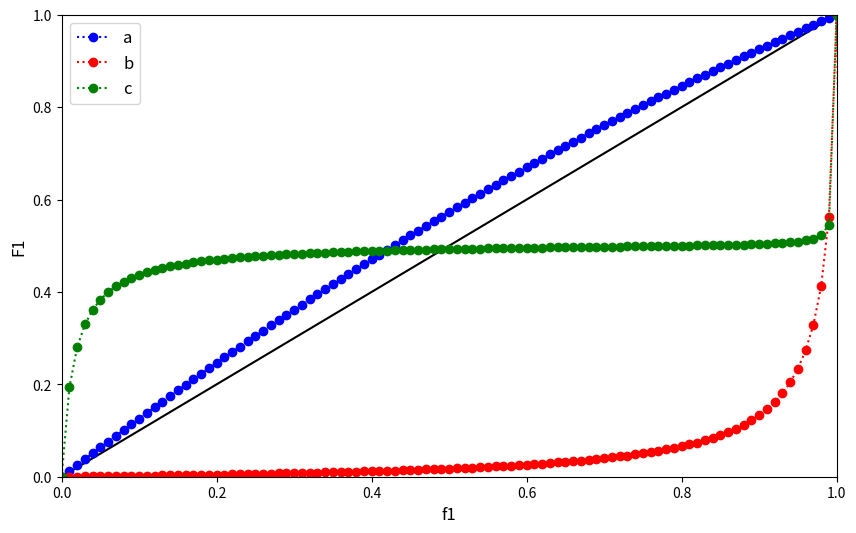

Write Python code to recreate this figure.

# -*- coding: utf-8 -*-
"""
polymat_3_2

Polymeric Materials Hmwk 3 Problem 1

Created on Wed Feb 28 10:53:10 2018

[redacted]
"""
import numpy as np

import matplotlib as mpl
import matplotlib.pyplot as plt
mpl.rc('figure',  figsize=(10, 6))

r1 = [1.39, 0.01, 0.002]
r2 = [0.78, 55.0, 0.032]

f1 = np.arange(0,1.1,.01)
F1 = np.zeros((len(f1), len(r1)))

for i in range(len(r1)):
    F1[:,i] = ((r1[i] - 1)*f1**2 + f1)/((r1[i] + r2[i]-2)*f1**2 + 2*(1-r2[i])*f1 + r2[i])

plt.plot(f1,f1,'k')
plt.plot(f1, F1[:,0], 'b:o', label = 'a')
plt.plot(f1, F1[:,1], 'r:o', label = 'b')
plt.plot(f1, F1[:,2], 'g:o', label = 'c')
plt.xlabel('f1', fontsize = 12)
plt.ylabel('F1', fontsize = 12)
plt.xlim(0, 1)
plt.ylim(0, 1)
plt.legend(loc = 'upper left', fontsize = 12)
plt.show()